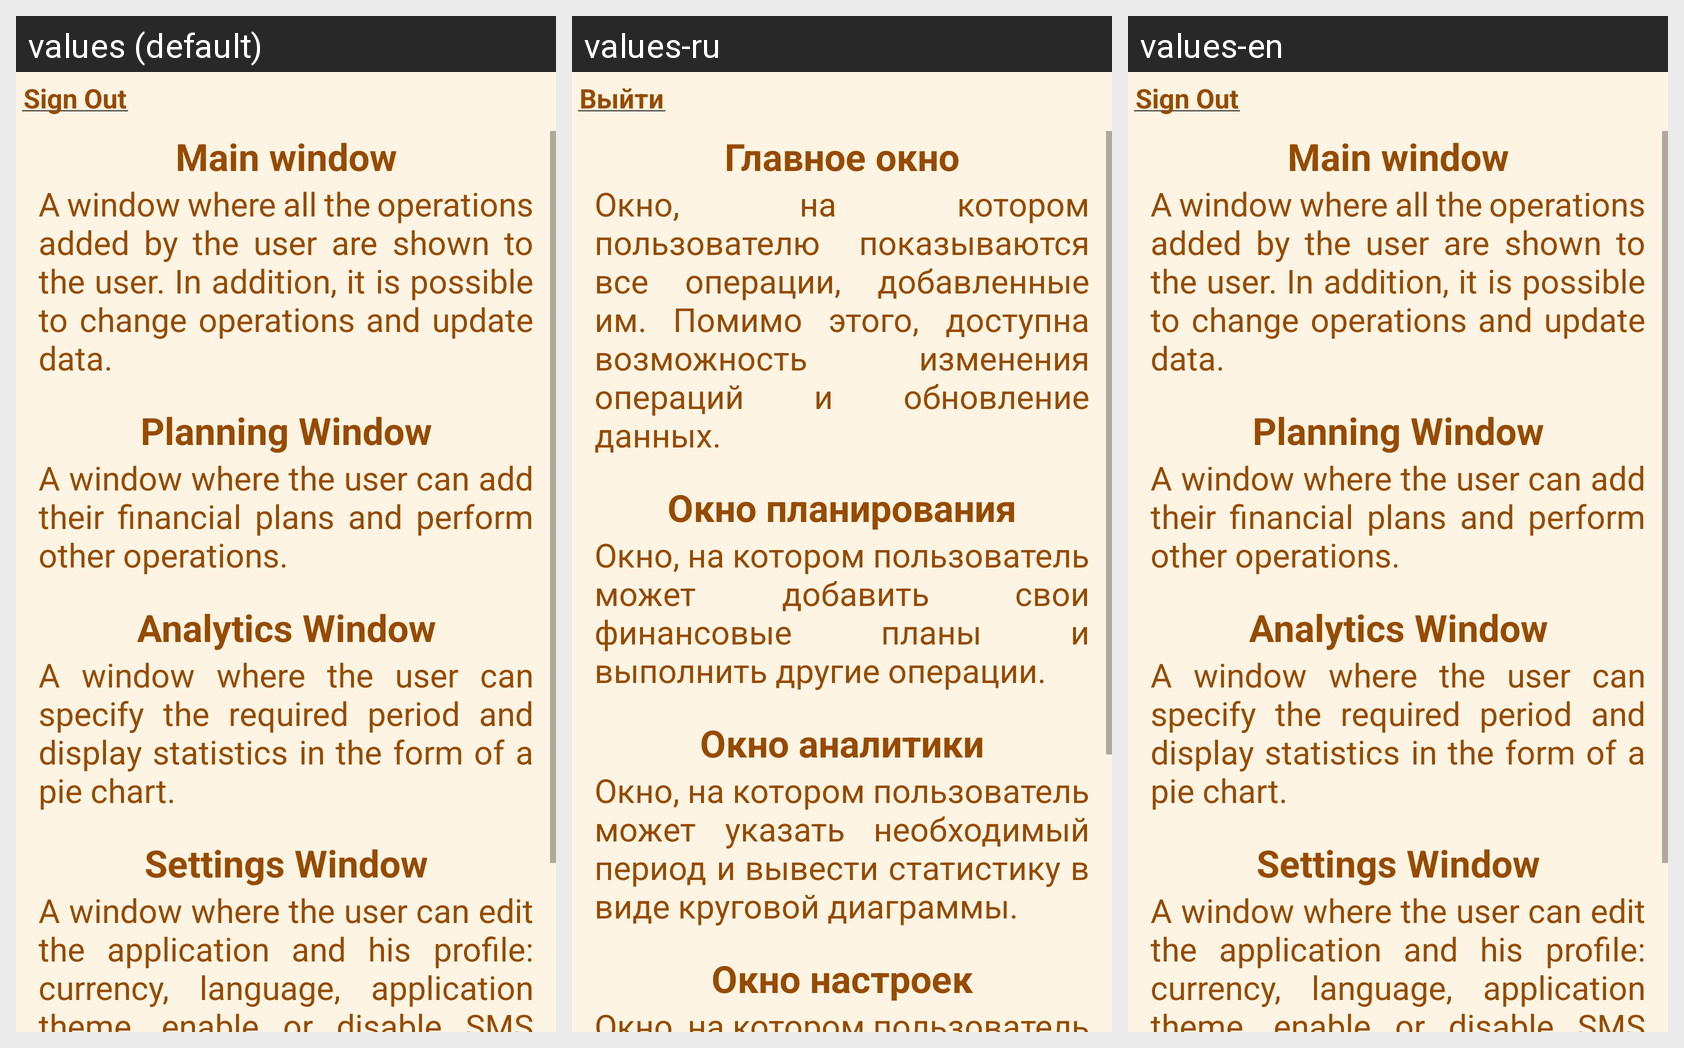

This grid shows one Android layout under several languages. Give, for every string resource on the screen, its name, the default text and each shown locale's text.
Android screen res/layout/fragment_bottom_sheet_settings_help.xml rendered under 3 locales, left to right: values (default), values-ru, values-en. Device: Nexus 5 (rendered at 1080×1920; each locale shown at half size, 540×960, under a caption strip naming it); theme Theme.Finans.
Strings drawn on this screen, with the default value and each locale's value (text and hints the layout hard-codes, and strings that could not be matched under every locale, appear in the picture but are not listed):

exit
  values: Sign Out
  values-ru: Выйти
  values-en: Sign Out

mainWindow
  values: Main window
  values-ru: Главное окно
  values-en: Main window

mainWindowTxt
  values: A window where all the operations added by the user are shown to the user. In addition, it is possible to change operations and update data.
  values-ru: Окно, на котором пользователю показываются все операции, добавленные им. Помимо этого, доступна возможность изменения операций и обновление данных.
  values-en: A window where all the operations added by the user are shown to the user. In addition, it is possible to change operations and update data.

planningWindow
  values: Planning Window
  values-ru: Окно планирования
  values-en: Planning Window

planningWindowTxt
  values: A window where the user can add their financial plans and perform other operations.
  values-ru: Окно, на котором пользователь может добавить свои финансовые планы и выполнить другие операции.
  values-en: A window where the user can add their financial plans and perform other operations.

analyticsWindow
  values: Analytics Window
  values-ru: Окно аналитики
  values-en: Analytics Window

analyticsWindowTxt
  values: A window where the user can specify the required period and display statistics in the form of a pie chart.
  values-ru: Окно, на котором пользователь может указать необходимый период и вывести статистику в виде круговой диаграммы.
  values-en: A window where the user can specify the required period and display statistics in the form of a pie chart.

settingsWindow
  values: Settings Window
  values-ru: Окно настроек
  values-en: Settings Window

settingsWindowTxt
  values: A window where the user can edit the application and his profile: currency, language, application theme, enable or disable SMS reading. In addition, you can exit the application. In the user editing window, you can delete the account or change the registration data.
  values-ru: Окно, на котором пользователь может отредактировать приложение и свой профиль: валюту, язык, тему приложения, включить или выключить чтение СМС. Помимо этого, можно выйти из приложения. В окне редактирования пользователя можно удалить аккаунт или изменить регистрационные данные.
  values-en: A window where the user can edit the application and his profile: currency, language, application theme, enable or disable SMS reading. In addition, you can exit the application. In the user editing window, you can delete the account or change the registration data.
